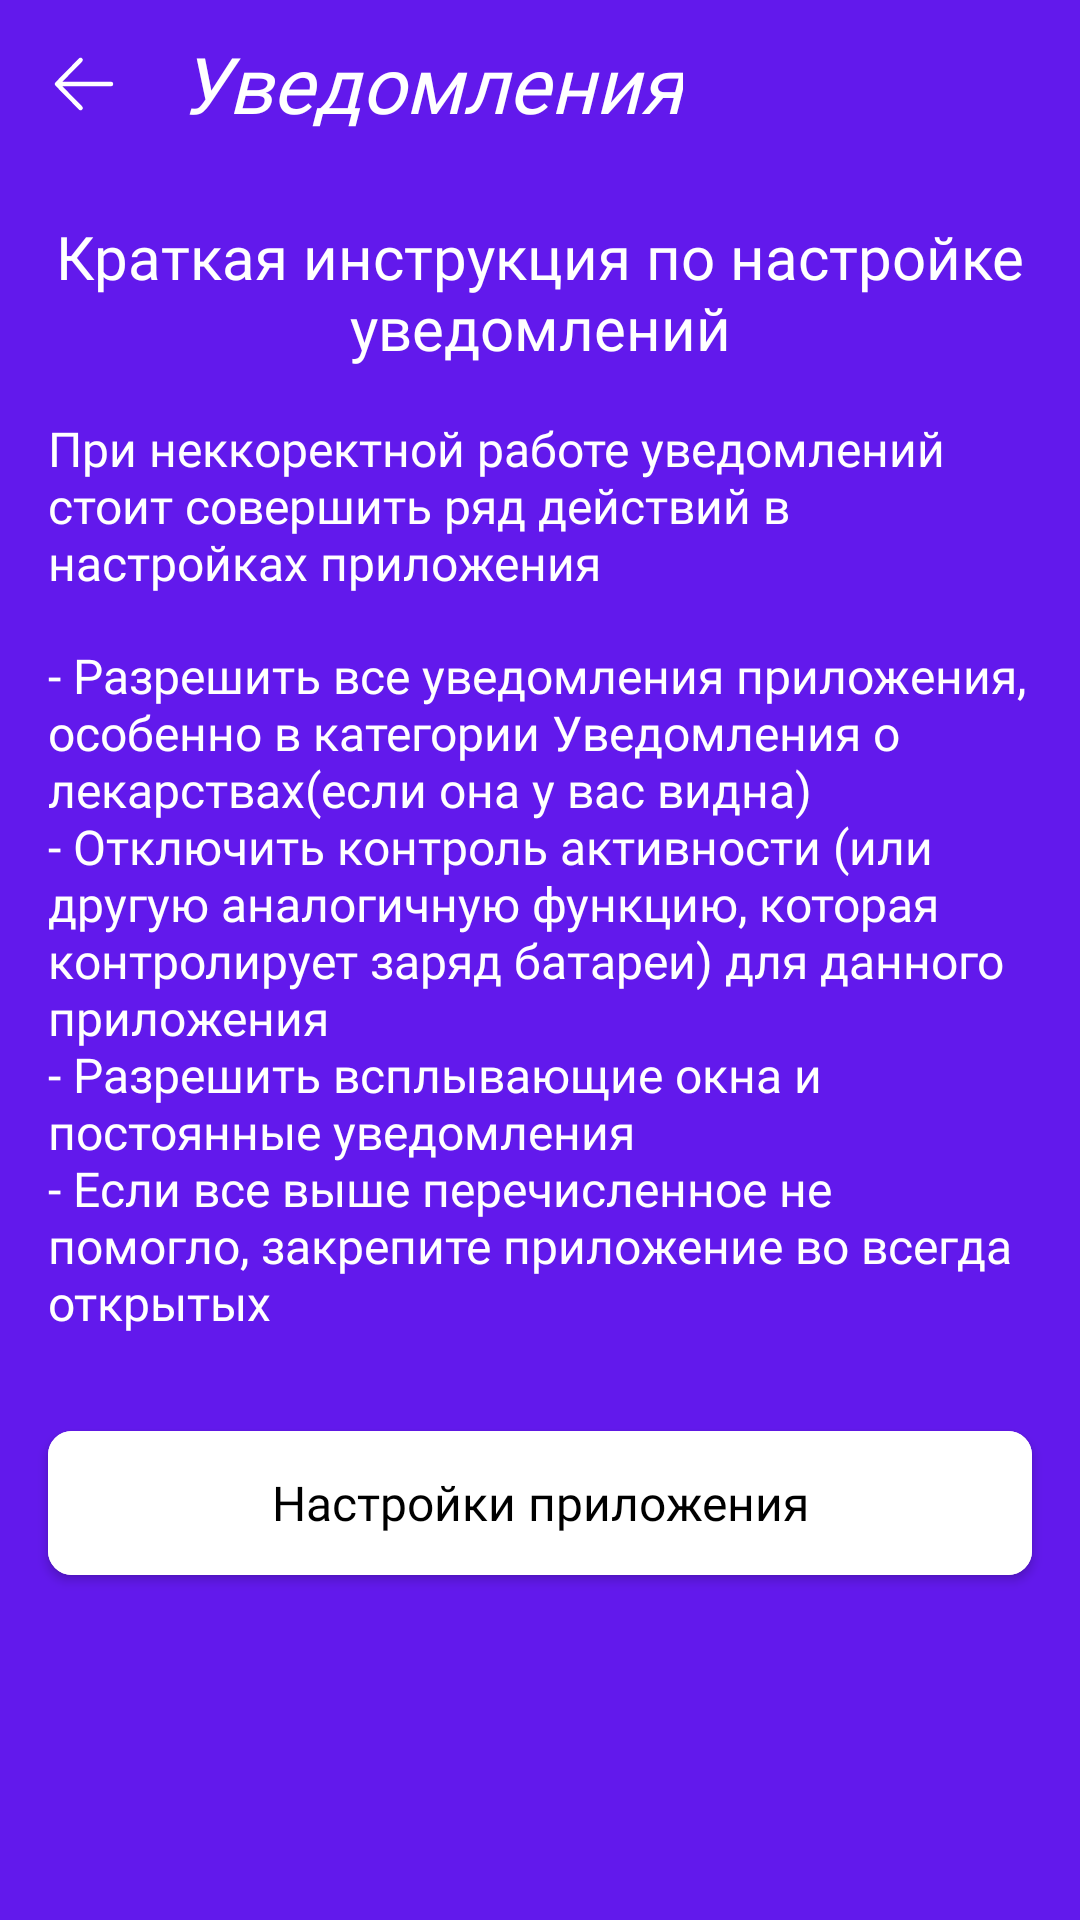

Android layout source for this screen:
<!-- AndroidManifest.xml: application theme AppTheme -->
<!-- res/layout/fragment_settings_notification.xml -->
<?xml version="1.0" encoding="utf-8"?>
<androidx.coordinatorlayout.widget.CoordinatorLayout xmlns:android="http://schemas.android.com/apk/res/android"
    xmlns:app="http://schemas.android.com/apk/res-auto"
    android:id="@+id/coordinator"
    android:layout_width="match_parent"
    android:layout_height="match_parent">

    <com.google.android.material.appbar.AppBarLayout
        android:id="@+id/appbarLayout"
        android:layout_width="match_parent"
        android:layout_height="wrap_content">

        <com.google.android.material.appbar.MaterialToolbar
            android:id="@+id/toolbar"
            android:layout_width="match_parent"
            android:layout_height="?actionBarSize"
            app:navigationIcon="@drawable/ic_back"
            app:title="@string/settings_notifications_title"
            app:titleTextAppearance="@style/Font.Heading_1.Black" />
    </com.google.android.material.appbar.AppBarLayout>

    <androidx.core.widget.NestedScrollView
        android:id="@+id/nestedScrollView"
        android:layout_width="match_parent"
        android:layout_height="match_parent"
        app:layout_behavior="@string/appbar_scrolling_view_behavior">

        <androidx.constraintlayout.widget.ConstraintLayout
            android:id="@+id/constraintLayout"
            android:layout_width="match_parent"
            android:layout_height="match_parent">

            <TextView
                android:id="@+id/textViewGuideTitle"
                android:layout_width="match_parent"
                android:layout_height="wrap_content"
                android:layout_margin="@dimen/margin_16"
                android:text="@string/settings_notifications_guide_title"
                android:textAlignment="center"
                android:textAppearance="@style/Font.Heading_3.Medium"
                app:layout_constraintTop_toTopOf="parent" />

            <TextView
                android:id="@+id/textViewGuide"
                android:layout_width="match_parent"
                android:layout_height="wrap_content"
                android:layout_margin="@dimen/margin_16"
                android:text="@string/settings_notifications_guide"
                android:textAppearance="@style/Font.Body_1.Bold"
                app:layout_constraintTop_toBottomOf="@id/textViewGuideTitle" />

            <TextView
                android:id="@+id/textViewGuideList"
                android:layout_width="match_parent"
                android:layout_height="wrap_content"
                android:layout_margin="@dimen/margin_16"
                android:text="@string/settings_notifications_guide_list"
                android:textAppearance="@style/Font.Body_1.Medium"
                app:layout_constraintTop_toBottomOf="@id/textViewGuide" />

            <com.google.android.material.button.MaterialButton
                android:id="@+id/buttonAppSettings"
                android:layout_width="match_parent"
                android:layout_height="wrap_content"
                android:layout_marginHorizontal="@dimen/margin_16"
                android:layout_marginTop="32dp"
                android:layout_marginBottom="@dimen/margin_16"
                android:backgroundTint="?colorOnPrimary"
                android:text="@string/settings_notifications_open_app_settings"
                android:textColor="?colorOnBackground"
                app:layout_constraintBottom_toBottomOf="parent"
                app:layout_constraintTop_toBottomOf="@id/textViewGuideList" />
        </androidx.constraintlayout.widget.ConstraintLayout>
    </androidx.core.widget.NestedScrollView>
</androidx.coordinatorlayout.widget.CoordinatorLayout>
<!-- resources referenced by this layout -->
<resources>
  <dimen name="margin_16">16dp</dimen>
  <string name="settings_notifications_guide">При неккоректной работе уведомлений стоит совершить ряд действий в настройках приложения</string>
  <string name="settings_notifications_guide_list">- Разрешить все уведомления приложения, особенно в категории "Уведомления о лекарствах" (если она у вас видна)\n- Отключить контроль активности (или другую аналогичную функцию, которая контролирует заряд батареи) для данного приложения\n- Разрешить всплывающие окна и постоянные уведомления\n- Если все выше перечисленное не помогло, закрепите приложение во всегда открытых</string>
  <string name="settings_notifications_guide_title">Краткая инструкция по настройке уведомлений</string>
  <string name="settings_notifications_open_app_settings">Настройки приложения</string>
  <string name="settings_notifications_title">Уведомления</string>
  <style name="Font.Body_1.Bold">
          <item name="fontFamily">@font/nunito_bold</item>
      </style>
  <style name="Font.Body_1.Medium">
          <item name="fontFamily">@font/nunito_medium</item>
      </style>
  <style name="Font.Heading_1.Black">
          <item name="android:fontFamily">@font/nunito_black_italic</item>
          <item name="fontFamily">@font/nunito_black_italic</item>
          <item name="android:textStyle">italic</item>
      </style>
  <style name="Font.Heading_3.Medium">
          <item name="fontFamily">@font/nunito_medium</item>
      </style>
  <color name="white">#FFFFFFFF</color>
  <style name="AppBarStyle" parent="Widget.Design.AppBarLayout">
          <item name="android:background">@color/transparent</item>
          <item name="liftOnScroll">true</item>
      </style>
  <style name="EditTextStyle" parent="Widget.AppCompat.EditText">
          <item name="android:textAppearance">@style/Font.Body_2.Regular</item>
          <item name="android:textColor">?colorOnPrimary</item>
      </style>
  <style name="SwitchStyle" parent="@style/Widget.MaterialComponents.CompoundButton.Switch">
          <item name="trackTint">@color/pillsCardBlue</item>
          <item name="thumbTint">?colorOnPrimary</item>
          <item name="android:textColor">?colorOnPrimary</item>
          <item name="android:textAppearance">@style/Font.Body_1.Medium</item>
      </style>
  <color name="folly">#F50057</color>
  <color name="hanPurple">#6219EC</color>
  <color name="pillsCardGreen">#65D9B9</color>
  <color name="transparent">#00FFFFFF</color>
  <style name="ToolbarTitleTextStyle" parent="TextAppearance.AppCompat.Widget.ActionBar.Title">
          <item name="fontFamily">@font/nunito_black</item>
          <item name="android:textSize">@dimen/titleSize</item>
      </style>
  <style name="Font.Body_2.Regular">
          <item name="fontFamily">@font/nunito_regular</item>
      </style>
  <color name="pillsCardBlue">#585CE5</color>
  <style name="Font.Body_1">
          <item name="android:textSize">16sp</item>
      </style>
  <color name="whiteParakeet">#F4F2F2</color>
  <color name="blackAlienWare">#222222</color>
  <dimen name="text_input_rounded_corner">8dp</dimen>
  <style name="Font.Caption_1.Regular">
          <item name="fontFamily">@font/nunito_regular</item>
      </style>
  <style name="CustomMaterialThemeOverlay" parent="ThemeOverlay.MaterialComponents.TextInputEditText.FilledBox">
          <item name="editTextStyle">@style/TextInputEditTextTheme</item>
      </style>
  <dimen name="text_input_stroke_width">1dp</dimen>
  <dimen name="titleSize">18sp</dimen>
  <style name="TextInputEditTextTheme" parent="@style/Widget.MaterialComponents.TextInputEditText.FilledBox">
          <item name="android:textAppearance">@style/Font.Body_2.Regular</item>
          <item name="android:textColor">?colorOnBackground</item>
          <item name="android:textColorHint">?colorOnBackground</item>
      </style>
</resources>
